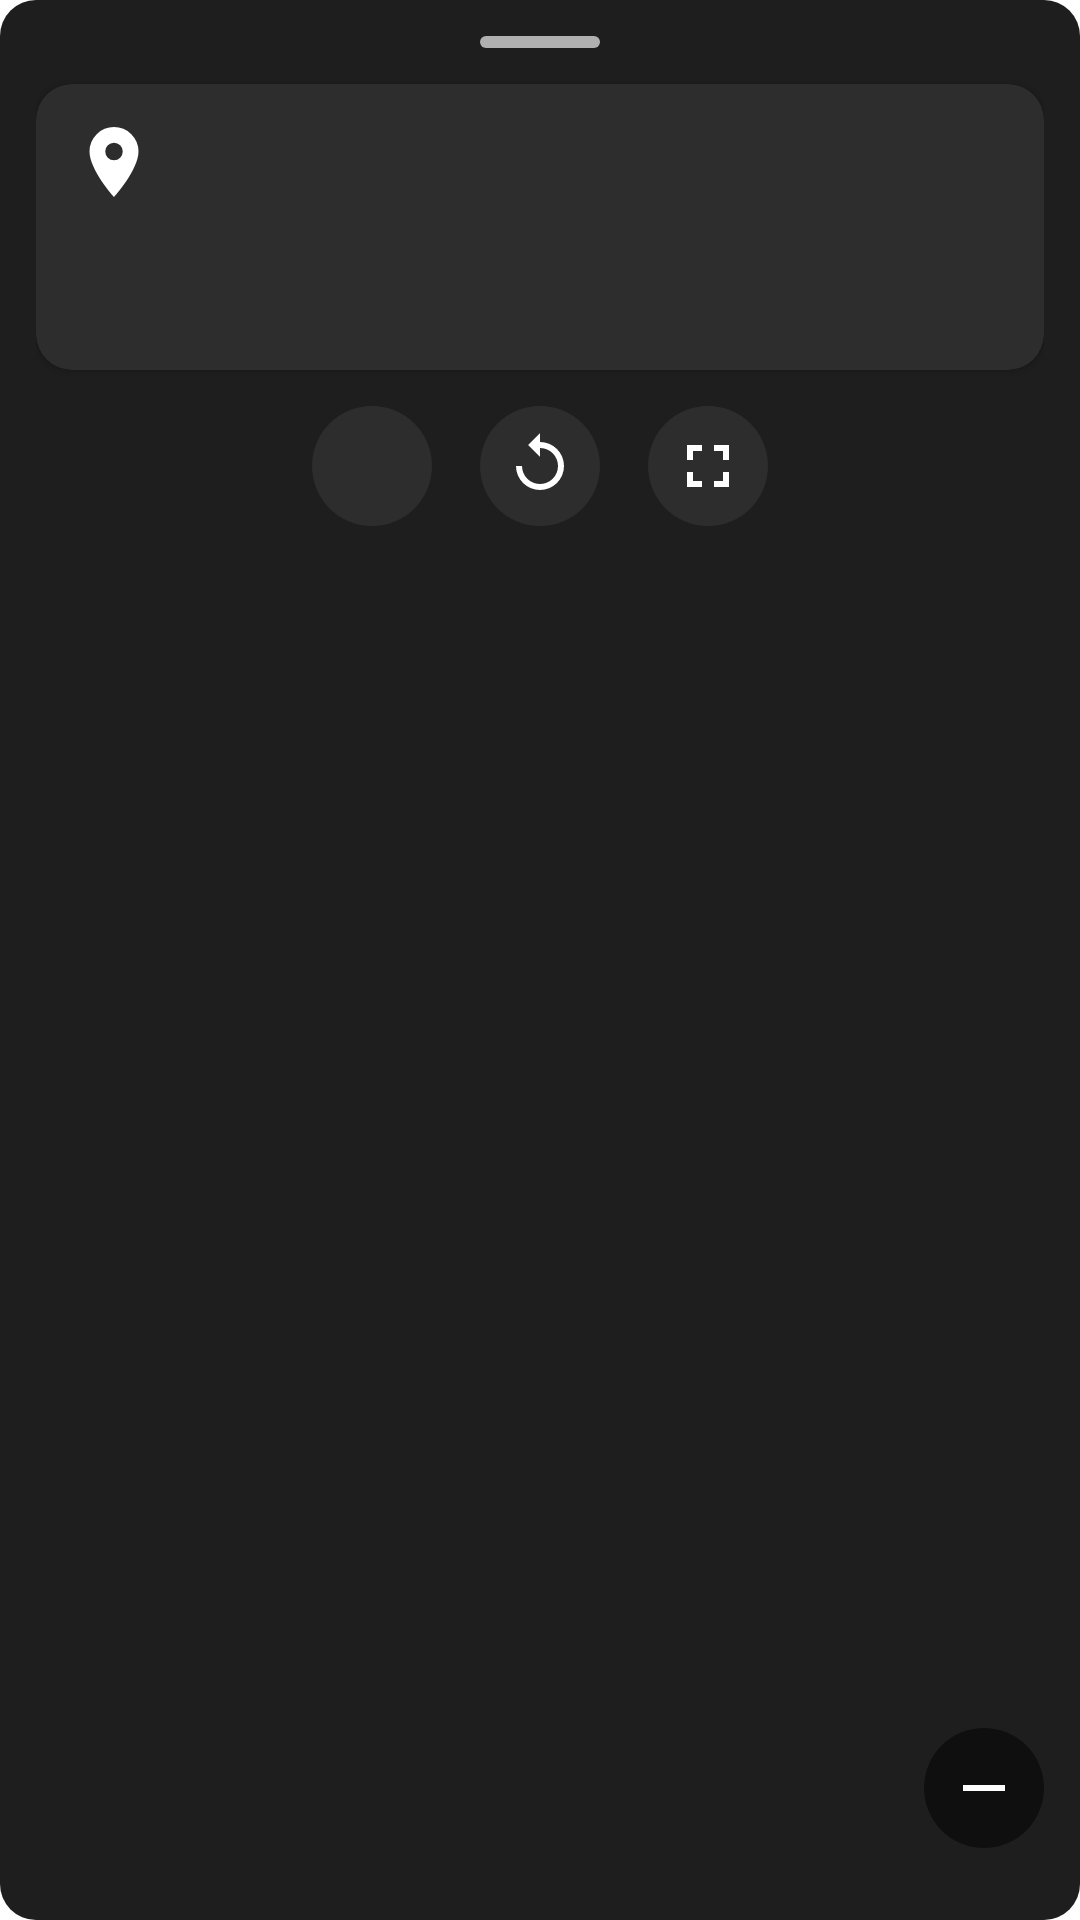

This screen was rendered from an Android layout file. Write that file and the resources it references.
<!-- AndroidManifest.xml: application theme Theme.AutoHubLauncher -->
<!-- res/layout/widget_floating_navigation.xml -->
<?xml version="1.0" encoding="utf-8"?>
<androidx.constraintlayout.widget.ConstraintLayout
    xmlns:android="http://schemas.android.com/apk/res/android"
    xmlns:app="http://schemas.android.com/apk/res-auto"
    xmlns:tools="http://schemas.android.com/tools"
    android:id="@+id/floating_navigation_container"
    android:layout_width="match_parent"
    android:layout_height="match_parent"
    android:padding="@dimen/spacing_md"
    android:background="@drawable/bg_floating_card">

    
    <View
        android:id="@+id/drag_handle"
        android:layout_width="@dimen/drag_handle_width"
        android:layout_height="@dimen/drag_handle_height"
        android:background="@drawable/bg_drag_handle"
        app:layout_constraintTop_toTopOf="parent"
        app:layout_constraintStart_toStartOf="parent"
        app:layout_constraintEnd_toEndOf="parent" />

    
    <androidx.cardview.widget.CardView
        android:id="@+id/navigation_card"
        android:layout_width="0dp"
        android:layout_height="wrap_content"
        android:layout_marginTop="@dimen/spacing_md"
        app:cardCornerRadius="@dimen/corner_radius_lg"
        app:cardBackgroundColor="@color/card_background_dark"
        app:cardElevation="@dimen/card_elevation"
        app:layout_constraintTop_toBottomOf="@id/drag_handle"
        app:layout_constraintStart_toStartOf="parent"
        app:layout_constraintEnd_toEndOf="parent">

        <androidx.constraintlayout.widget.ConstraintLayout
            android:layout_width="match_parent"
            android:layout_height="wrap_content"
            android:padding="@dimen/spacing_md">

            
            <ImageView
                android:id="@+id/destination_icon"
                android:layout_width="@dimen/icon_size_lg"
                android:layout_height="@dimen/icon_size_lg"
                android:src="@drawable/ic_destination"
                app:layout_constraintTop_toTopOf="parent"
                app:layout_constraintStart_toStartOf="parent" />

            
            <TextView
                android:id="@+id/destination_name"
                android:layout_width="0dp"
                android:layout_height="wrap_content"
                android:layout_marginStart="@dimen/spacing_md"
                android:textColor="@color/text_primary_dark"
                android:textSize="@dimen/text_size_lg"
                android:maxLines="1"
                android:ellipsize="end"
                app:layout_constraintTop_toTopOf="@id/destination_icon"
                app:layout_constraintStart_toEndOf="@id/destination_icon"
                app:layout_constraintEnd_toEndOf="parent"
                tools:text="公司" />

            
            <TextView
                android:id="@+id/destination_address"
                android:layout_width="0dp"
                android:layout_height="wrap_content"
                android:layout_marginStart="@dimen/spacing_md"
                android:textColor="@color/text_secondary_dark"
                android:textSize="@dimen/text_size_sm"
                android:maxLines="1"
                android:ellipsize="end"
                app:layout_constraintTop_toBottomOf="@id/destination_name"
                app:layout_constraintStart_toEndOf="@id/destination_icon"
                app:layout_constraintEnd_toEndOf="parent"
                tools:text="北京市朝阳区建国路88号" />

            
            <TextView
                android:id="@+id/eta_text"
                android:layout_width="wrap_content"
                android:layout_height="wrap_content"
                android:layout_marginTop="@dimen/spacing_md"
                android:textColor="@color/accent"
                android:textSize="@dimen/text_size_xl"
                android:textStyle="bold"
                app:layout_constraintTop_toBottomOf="@id/destination_address"
                app:layout_constraintStart_toStartOf="parent"
                tools:text="25 分钟" />

            
            <TextView
                android:id="@+id/distance_text"
                android:layout_width="wrap_content"
                android:layout_height="wrap_content"
                android:layout_marginStart="@dimen/spacing_lg"
                android:textColor="@color/text_secondary_dark"
                android:textSize="@dimen/text_size_md"
                app:layout_constraintTop_toTopOf="@id/eta_text"
                app:layout_constraintBottom_toBottomOf="@id/eta_text"
                app:layout_constraintStart_toEndOf="@id/eta_text"
                tools:text="约 12.5 公里" />

        </androidx.constraintlayout.widget.ConstraintLayout>

    </androidx.cardview.widget.CardView>

    
    <LinearLayout
        android:id="@+id/navigation_controls"
        android:layout_width="0dp"
        android:layout_height="wrap_content"
        android:layout_marginTop="@dimen/spacing_md"
        android:orientation="horizontal"
        android:gravity="center"
        app:layout_constraintTop_toBottomOf="@id/navigation_card"
        app:layout_constraintStart_toStartOf="parent"
        app:layout_constraintEnd_toEndOf="parent">

        
        <ImageButton
            android:id="@+id/btn_cancel_navigation"
            android:layout_width="@dimen/floating_control_button_size"
            android:layout_height="@dimen/floating_control_button_size"
            android:src="@drawable/ic_close"
            android:background="@drawable/bg_floating_control_button"
            android:scaleType="centerInside"
            android:contentDescription="@string/cancel_navigation" />

        <Space
            android:layout_width="@dimen/spacing_lg"
            android:layout_height="match_parent" />

        
        <ImageButton
            android:id="@+id/btn_reroute"
            android:layout_width="@dimen/floating_control_button_size"
            android:layout_height="@dimen/floating_control_button_size"
            android:src="@drawable/ic_reroute"
            android:background="@drawable/bg_floating_control_button"
            android:scaleType="centerInside"
            android:contentDescription="@string/reroute" />

        <Space
            android:layout_width="@dimen/spacing_lg"
            android:layout_height="match_parent" />

        
        <ImageButton
            android:id="@+id/btn_fullscreen_navigation"
            android:layout_width="@dimen/floating_control_button_size"
            android:layout_height="@dimen/floating_control_button_size"
            android:src="@drawable/ic_fullscreen"
            android:background="@drawable/bg_floating_control_button"
            android:scaleType="centerInside"
            android:contentDescription="@string/fullscreen_navigation" />

    </LinearLayout>

    
    <ImageButton
        android:id="@+id/btn_toggle_floating"
        android:layout_width="@dimen/floating_control_button_size"
        android:layout_height="@dimen/floating_control_button_size"
        android:src="@drawable/ic_expand_less"
        android:background="@drawable/bg_floating_toggle_button"
        android:scaleType="centerInside"
        android:contentDescription="@string/toggle_floating"
        app:layout_constraintBottom_toBottomOf="parent"
        app:layout_constraintEnd_toEndOf="parent"
        android:layout_marginBottom="@dimen/spacing_md" />

</androidx.constraintlayout.widget.ConstraintLayout>
<!-- resources referenced by this layout -->
<resources>
  <color name="accent">#FF5722</color>
  <color name="card_background_dark">#2D2D2D</color>
  <color name="text_primary_dark">#FFFFFF</color>
  <color name="text_secondary_dark">#B0B0B0</color>
  <dimen name="card_elevation">2dp</dimen>
  <dimen name="corner_radius_lg">16dp</dimen>
  <dimen name="drag_handle_height">4dp</dimen>
  <dimen name="drag_handle_width">40dp</dimen>
  <dimen name="floating_control_button_size">40dp</dimen>
  <dimen name="icon_size_lg">32dp</dimen>
  <dimen name="spacing_lg">24dp</dimen>
  <dimen name="spacing_md">16dp</dimen>
  <dimen name="text_size_lg">16sp</dimen>
  <dimen name="text_size_md">14sp</dimen>
  <dimen name="text_size_sm">12sp</dimen>
  <dimen name="text_size_xl">20sp</dimen>
  <!-- drawable bg_drag_handle (drawable) -->
  <?xml version="1.0" encoding="utf-8"?>
  <shape xmlns:android="http://schemas.android.com/apk/res/android"
      android:shape="rectangle">
      <solid android:color="@color/text_secondary_dark" />
      <corners android:radius="2dp" />
  </shape>
  <!-- drawable bg_floating_card (drawable) -->
  <?xml version="1.0" encoding="utf-8"?>
  <shape xmlns:android="http://schemas.android.com/apk/res/android"
      android:shape="rectangle">
      <solid android:color="@color/surface_dark" />
      <corners android:radius="@dimen/corner_radius_lg" />
  </shape>
  <!-- drawable bg_floating_control_button (drawable) -->
  <?xml version="1.0" encoding="utf-8"?>
  <ripple xmlns:android="http://schemas.android.com/apk/res/android"
      android:color="@color/ripple_dark">
      <item>
          <shape android:shape="oval">
              <solid android:color="@color/card_background_dark" />
          </shape>
      </item>
  </ripple>
  <!-- drawable bg_floating_toggle_button (drawable) -->
  <?xml version="1.0" encoding="utf-8"?>
  <ripple xmlns:android="http://schemas.android.com/apk/res/android"
      android:color="@color/ripple_dark">
      <item>
          <shape android:shape="oval">
              <solid android:color="@color/semi_transparent_black" />
          </shape>
      </item>
  </ripple>
  <!-- drawable ic_expand_less (drawable) -->
  <?xml version="1.0" encoding="utf-8"?>
  <vector xmlns:android="http://schemas.android.com/apk/res/android"
      android:width="24dp"
      android:height="24dp"
      android:viewportWidth="24"
      android:viewportHeight="24">
      <path
          android:fillColor="#FFFFFF"
          android:pathData="M19,13H5V11H19V13Z" />
  </vector>
  <!-- drawable ic_fullscreen (drawable) -->
  <?xml version="1.0" encoding="utf-8"?>
  <vector xmlns:android="http://schemas.android.com/apk/res/android"
      android:width="24dp"
      android:height="24dp"
      android:viewportWidth="24"
      android:viewportHeight="24">
      <path
          android:fillColor="#FFFFFF"
          android:pathData="M5,5H10V7H7V10H5V5M14,5H19V10H17V7H14V5M17,14H19V19H14V17H17V14M10,17V19H5V14H7V17H10Z" />
  </vector>
  <!-- drawable ic_reroute (drawable) -->
  <?xml version="1.0" encoding="utf-8"?>
  <vector xmlns:android="http://schemas.android.com/apk/res/android"
      android:width="24dp"
      android:height="24dp"
      android:viewportWidth="24"
      android:viewportHeight="24">
      <path
          android:fillColor="#FFFFFF"
          android:pathData="M12,4V1L8,5L12,9V6A6,6 0 0,1 18,12A6,6 0 0,1 12,18A6,6 0 0,1 6,12H4A8,8 0 0,0 12,20A8,8 0 0,0 20,12A8,8 0 0,0 12,4Z" />
  </vector>
  <string name="cancel_navigation">取消导航</string>
  <string name="fullscreen_navigation">全屏导航</string>
  <string name="reroute">重新规划</string>
  <string name="toggle_floating">收起/展开</string>
  <color name="surface_dark">#1E1E1E</color>
  <color name="ripple_dark">#1FFFFFFF</color>
  <color name="semi_transparent_black">#80000000</color>
  <color name="primary">#2196F3</color>
  <color name="primary_dark">#1976D2</color>
  <color name="text_on_primary">#FFFFFF</color>
  <color name="accent_dark">#E64A19</color>
  <color name="background">#FFFFFF</color>
  <color name="surface">#FFFFFF</color>
  <color name="text_primary">#212121</color>
</resources>
